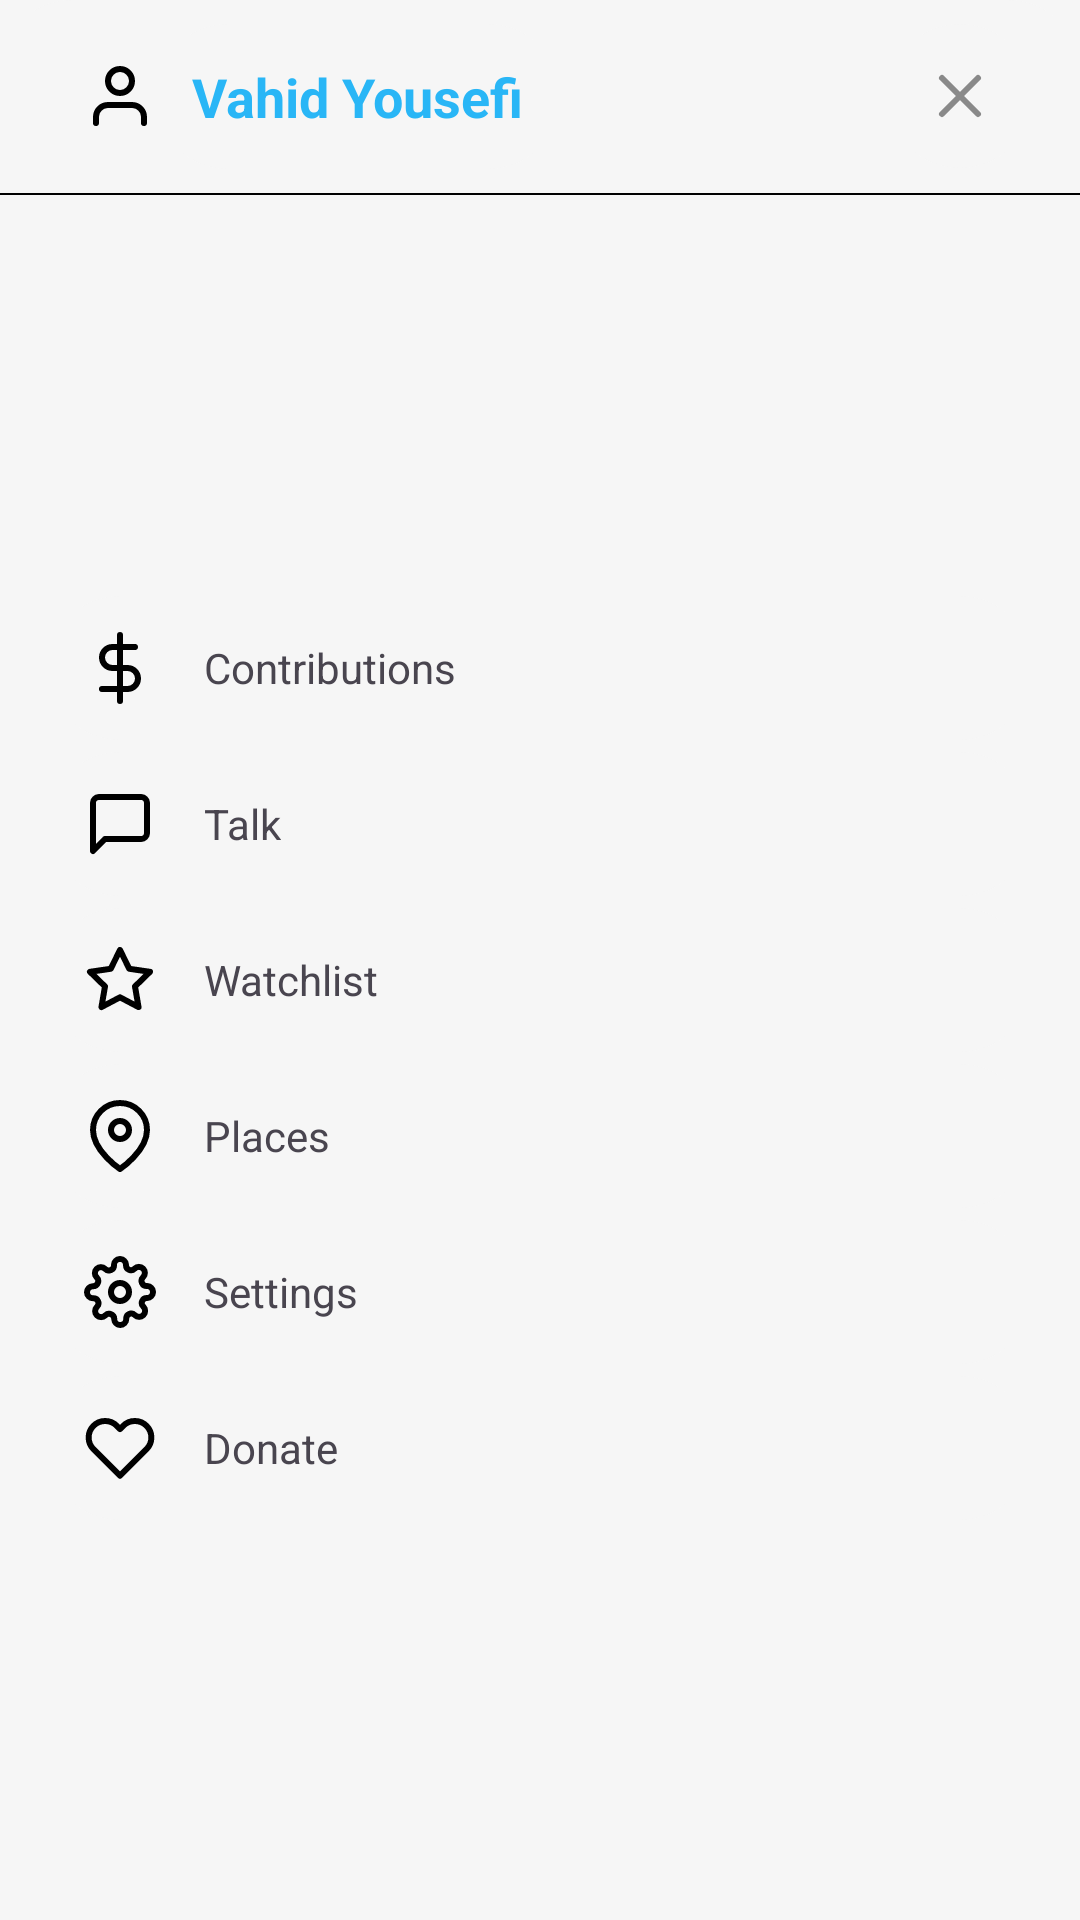

Write the Android layout XML for this screen, with the resource values it uses.
<!-- AndroidManifest.xml: application theme Theme.Wikipedia -->
<!-- res/layout/fragment_bottom_more.xml -->
<?xml version="1.0" encoding="utf-8"?>
<androidx.constraintlayout.widget.ConstraintLayout
    android:background="@drawable/shape_back_more"
    android:backgroundTint="?attr/colorPrimaryVariant"
    xmlns:android="http://schemas.android.com/apk/res/android"
    xmlns:app="http://schemas.android.com/apk/res-auto"
    android:layout_width="match_parent"
    android:layout_height="wrap_content">

    
    <FrameLayout
        android:id="@+id/linear"
        android:layout_width="match_parent"
        android:layout_height="wrap_content"
        android:layout_marginStart="16dp"
        android:layout_marginTop="8dp"
        android:layout_marginEnd="16dp"
        android:orientation="horizontal"
        app:layout_constraintBottom_toTopOf="@+id/view"
        app:layout_constraintEnd_toEndOf="parent"
        app:layout_constraintStart_toStartOf="parent"
        app:layout_constraintTop_toTopOf="parent">

        
        <ImageView
            android:padding="12dp"
            android:layout_width="wrap_content"
            android:layout_height="wrap_content"
            android:layout_gravity="start|center"
            android:clickable="true"
            android:focusable="true"
            android:src="@drawable/ic_user"
            app:layout_constraintStart_toStartOf="parent"
            app:layout_constraintTop_toTopOf="parent" />

        <TextView
            android:id="@+id/open_edit_profile"
            android:padding="12dp"
            android:textStyle="bold"
            android:layout_width="wrap_content"
            android:layout_height="wrap_content"
            android:layout_gravity="start"
            android:layout_marginStart="36dp"
            android:background="@drawable/ripple_color_gray"
            android:clickable="true"
            android:focusable="true"
            android:text="Vahid Yousefi"
            android:textColor="@color/blue_light"
            android:textSize="18sp" />

        
        <ImageView
            android:background="@drawable/ripple_color_gray"
            android:padding="12dp"
            android:id="@+id/close_bottom_sheet"
            android:layout_width="wrap_content"
            android:layout_height="wrap_content"
            android:layout_gravity="end|center"
            android:src="@drawable/ic_close"
            app:tint="#898989" />

    </FrameLayout>

    <View
        android:id="@+id/view"
        android:layout_width="match_parent"
        android:layout_height="0.5dp"
        android:layout_marginTop="8dp"
        android:background="?attr/colorTertiary"
        app:layout_constraintEnd_toEndOf="parent"
        app:layout_constraintStart_toStartOf="parent"
        app:layout_constraintTop_toBottomOf="@+id/linear" />

    <LinearLayout
        android:layout_width="match_parent"
        android:layout_height="wrap_content"
        android:layout_marginStart="16dp"
        android:layout_marginTop="16dp"
        android:layout_marginEnd="16dp"
        android:layout_marginBottom="16dp"
        android:orientation="vertical"
        app:layout_constraintBottom_toBottomOf="parent"
        app:layout_constraintEnd_toEndOf="parent"
        app:layout_constraintStart_toStartOf="parent"
        app:layout_constraintTop_toBottomOf="@+id/view">

        <LinearLayout
            android:layout_width="match_parent"
            android:layout_height="wrap_content"
            android:background="@drawable/ripple_color_gray"
            android:clickable="true"
            android:focusable="true"
            android:orientation="horizontal"
            android:padding="12dp">

            <ImageView
                android:layout_width="wrap_content"
                android:layout_height="wrap_content"
                android:src="@drawable/ic_doller" />

            <TextView
                android:layout_width="wrap_content"
                android:layout_height="wrap_content"
                android:layout_gravity="center"
                android:layout_marginStart="16dp"
                android:text="Contributions" />

        </LinearLayout>

        <LinearLayout
            android:layout_width="match_parent"
            android:layout_height="wrap_content"
            android:layout_marginTop="4dp"
            android:background="@drawable/ripple_color_gray"
            android:clickable="true"
            android:focusable="true"
            android:orientation="horizontal"
            android:padding="12dp">

            <ImageView
                android:layout_width="wrap_content"
                android:layout_height="wrap_content"
                android:src="@drawable/ic_talk" />

            <TextView
                android:layout_width="wrap_content"
                android:layout_height="wrap_content"
                android:layout_gravity="center"
                android:layout_marginStart="16dp"
                android:text="Talk" />

        </LinearLayout>

        <LinearLayout
            android:layout_width="match_parent"
            android:layout_height="wrap_content"
            android:layout_marginTop="4dp"
            android:background="@drawable/ripple_color_gray"
            android:clickable="true"
            android:focusable="true"
            android:orientation="horizontal"
            android:padding="12dp">

            <ImageView
                android:layout_width="wrap_content"
                android:layout_height="wrap_content"
                android:src="@drawable/ic_star" />

            <TextView
                android:layout_width="wrap_content"
                android:layout_height="wrap_content"
                android:layout_gravity="center"
                android:layout_marginStart="16dp"
                android:text="Watchlist" />

        </LinearLayout>

        <LinearLayout
            android:layout_width="match_parent"
            android:layout_height="wrap_content"
            android:layout_marginTop="4dp"
            android:background="@drawable/ripple_color_gray"
            android:clickable="true"
            android:focusable="true"
            android:orientation="horizontal"
            android:padding="12dp">

            <ImageView
                android:layout_width="wrap_content"
                android:layout_height="wrap_content"
                android:src="@drawable/ic_places" />

            <TextView
                android:layout_width="wrap_content"
                android:layout_height="wrap_content"
                android:layout_gravity="center"
                android:layout_marginStart="16dp"
                android:text="Places" />

        </LinearLayout>

        <LinearLayout
            android:id="@+id/settings"
            android:layout_width="match_parent"
            android:layout_height="wrap_content"
            android:layout_marginTop="4dp"
            android:background="@drawable/ripple_color_gray"
            android:clickable="true"
            android:focusable="true"
            android:orientation="horizontal"
            android:padding="12dp">

            <ImageView
                android:layout_width="wrap_content"
                android:layout_height="wrap_content"
                android:src="@drawable/ic_setting" />

            <TextView
                android:layout_width="wrap_content"
                android:layout_height="wrap_content"
                android:layout_gravity="center"
                android:layout_marginStart="16dp"
                android:text="Settings" />

        </LinearLayout>

        <LinearLayout
            android:id="@+id/donate"
            android:layout_width="match_parent"
            android:layout_height="wrap_content"
            android:layout_marginTop="4dp"
            android:background="@drawable/ripple_color_gray"
            android:clickable="true"
            android:focusable="true"
            android:orientation="horizontal"
            android:padding="12dp">

            <ImageView
                android:layout_width="wrap_content"
                android:layout_height="wrap_content"
                android:src="@drawable/ic_donate" />

            <TextView
                android:layout_width="wrap_content"
                android:layout_height="wrap_content"
                android:layout_gravity="center"
                android:layout_marginStart="16dp"
                android:text="Donate" />

        </LinearLayout>

    </LinearLayout>

</androidx.constraintlayout.widget.ConstraintLayout>
<!-- resources referenced by this layout -->
<resources>
  <color name="blue_light">#29B6F6</color>
  <!-- drawable ic_close (drawable) -->
  <vector xmlns:android="http://schemas.android.com/apk/res/android"
      android:width="24dp"
      android:height="24dp"
      android:viewportWidth="24"
      android:viewportHeight="24">
      <path
          android:fillColor="#00000000"
          android:pathData="M18,6L6,18"
          android:strokeWidth="2"
          android:strokeColor="?attr/colorTertiary"
          android:strokeLineCap="round"
          android:strokeLineJoin="round" />
      <path
          android:fillColor="#00000000"
          android:pathData="M6,6L18,18"
          android:strokeWidth="2"
          android:strokeColor="?attr/colorTertiary"
          android:strokeLineCap="round"
          android:strokeLineJoin="round" />
  </vector>
  <!-- drawable ic_donate (drawable) -->
  <vector xmlns:android="http://schemas.android.com/apk/res/android"
      android:width="24dp"
      android:height="24dp"
      android:viewportWidth="24"
      android:viewportHeight="24">
    <path
        android:pathData="M20.84,4.61a5.5,5.5 0,0 0,-7.78 0L12,5.67l-1.06,-1.06a5.5,5.5 0,0 0,-7.78 7.78l1.06,1.06L12,21.23l7.78,-7.78 1.06,-1.06a5.5,5.5 0,0 0,0 -7.78z"
        android:strokeLineJoin="round"
        android:strokeWidth="2"
        android:fillColor="#00000000"
        android:strokeColor="?attr/colorTertiary"
        android:strokeLineCap="round"/>
  </vector>
  <!-- drawable ic_star (drawable) -->
  <vector xmlns:android="http://schemas.android.com/apk/res/android"
      android:width="24dp"
      android:height="24dp"
      android:viewportWidth="24"
      android:viewportHeight="24">
      <path
          android:fillColor="#00000000"
          android:pathData="M12,2l3.09,6.26l6.91,1.01l-5,4.87l1.18,6.88l-6.18,-3.25l-6.18,3.25l1.18,-6.88l-5,-4.87l6.91,-1.01l3.09,-6.26z"
          android:strokeWidth="2"
          android:strokeColor="?attr/colorTertiary"
          android:strokeLineCap="round"
          android:strokeLineJoin="round" />
  </vector>
  <!-- drawable ic_talk (drawable) -->
  <vector xmlns:android="http://schemas.android.com/apk/res/android"
      android:width="24dp"
      android:height="24dp"
      android:viewportWidth="24"
      android:viewportHeight="24">
      <path
          android:fillColor="#00000000"
          android:pathData="M21,15a2,2 0,0 1,-2 2H7l-4,4V5a2,2 0,0 1,2 -2h14a2,2 0,0 1,2 2z"
          android:strokeWidth="2"
          android:strokeColor="?attr/colorTertiary"
          android:strokeLineCap="round"
          android:strokeLineJoin="round" />
  </vector>
  <!-- drawable ripple_color_gray (drawable) -->
  <?xml version="1.0" encoding="utf-8"?>
  <ripple xmlns:android="http://schemas.android.com/apk/res/android"
      android:color="?attr/colorTertiaryContainer">
  
      <item android:id="@+id/background">
  
          <shape android:shape="rectangle">
              <solid android:color="?attr/colorPrimaryVariant" />
              <corners android:radius="24dp" />
          </shape>
  
      </item>
  </ripple>
  <!-- drawable shape_back_more (drawable) -->
  <?xml version="1.0" encoding="utf-8"?>
  <shape xmlns:android="http://schemas.android.com/apk/res/android"
      android:shape="rectangle">
  
      <solid android:color="?attr/colorPrimaryVariant" />
      <corners
          android:topLeftRadius="24dp"
          android:topRightRadius="24dp"/>
  
  </shape>
  <style name="Theme.Wikipedia" parent="Base.Theme.Wikipedia" />
  <color name="blue_dark">#1976D2</color>
  <color name="white_night">#F6F6F6</color>
  <color name="white">#FFFFFF</color>
  <color name="orange">#FF7043</color>
  <color name="yello">#FFEB3B</color>
  <color name="blue_ripple">#BBDEFB</color>
  <color name="black">#FF000000</color>
</resources>
